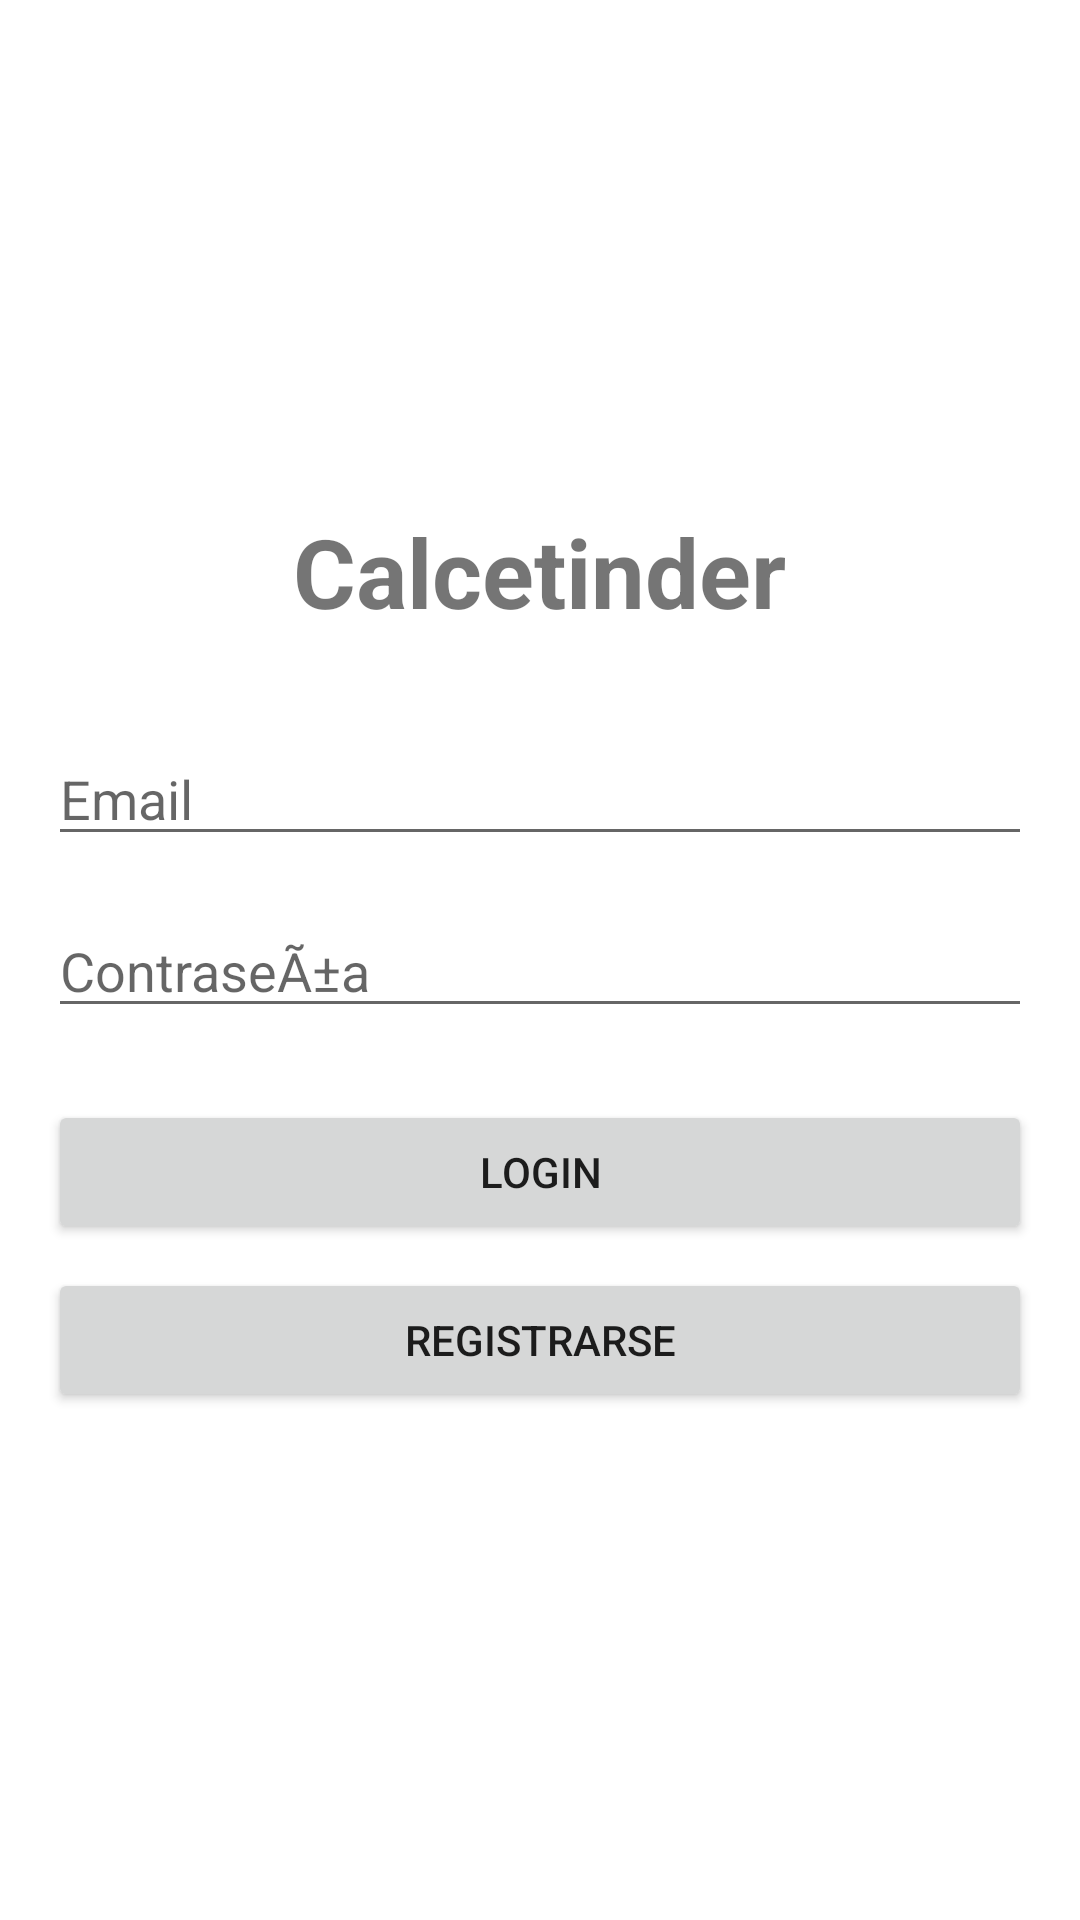

This screen was rendered from an Android layout file. Write that file and the resources it references.
<!-- AndroidManifest.xml: application theme Theme.Calcetinder -->
<!-- res/layout/fragment_login.xml -->
<?xml version="1.0" encoding="utf-8"?>
<LinearLayout xmlns:android="http://schemas.android.com/apk/res/android"
    android:layout_width="match_parent" android:layout_height="match_parent"
    android:orientation="vertical" android:padding="16dp" android:gravity="center">
    <TextView android:layout_width="wrap_content" android:layout_height="wrap_content"
        android:text="@string/calcetinder" android:textSize="32sp" android:textStyle="bold"
        android:layout_marginBottom="32dp" />
    <EditText android:id="@+id/et_email" android:layout_width="match_parent"
        android:layout_height="wrap_content" android:hint="@string/email"
        android:inputType="textEmailAddress" android:layout_marginBottom="16dp" />
    <EditText android:id="@+id/et_contrasena" android:layout_width="match_parent"
        android:layout_height="wrap_content" android:hint="@string/contrasena"
        android:inputType="textPassword" android:layout_marginBottom="24dp" />
    <Button android:id="@+id/btn_login" android:layout_width="match_parent"
        android:layout_height="wrap_content" android:text="@string/login" android:layout_marginBottom="8dp" />
    <Button android:id="@+id/btn_registro" android:layout_width="match_parent"
        android:layout_height="wrap_content" android:text="@string/registro" />
</LinearLayout>
<!-- resources referenced by this layout -->
<resources>
  <string name="calcetinder">Calcetinder</string>
  <string name="contrasena">ContraseÃ±a</string>
  <string name="email">Email</string>
  <string name="login">Login</string>
  <string name="registro">Registrarse</string>
  <style name="Theme.Calcetinder" parent="Theme.MaterialComponents.DayNight.DarkActionBar">
          <item name="colorPrimary">@color/purple_500</item>
          <item name="colorPrimaryVariant">@color/purple_700</item>
          <item name="colorSecondary">@color/teal_200</item>
          <item name="colorOnPrimary">@color/white</item>
          <item name="colorOnSecondary">@color/black</item>
      </style>
  <color name="purple_500">#FF6200EE</color>
  <color name="purple_700">#FF3700B3</color>
  <color name="teal_200">#FF03DAC5</color>
  <color name="white">#FFFFFFFF</color>
  <color name="black">#FF000000</color>
</resources>
